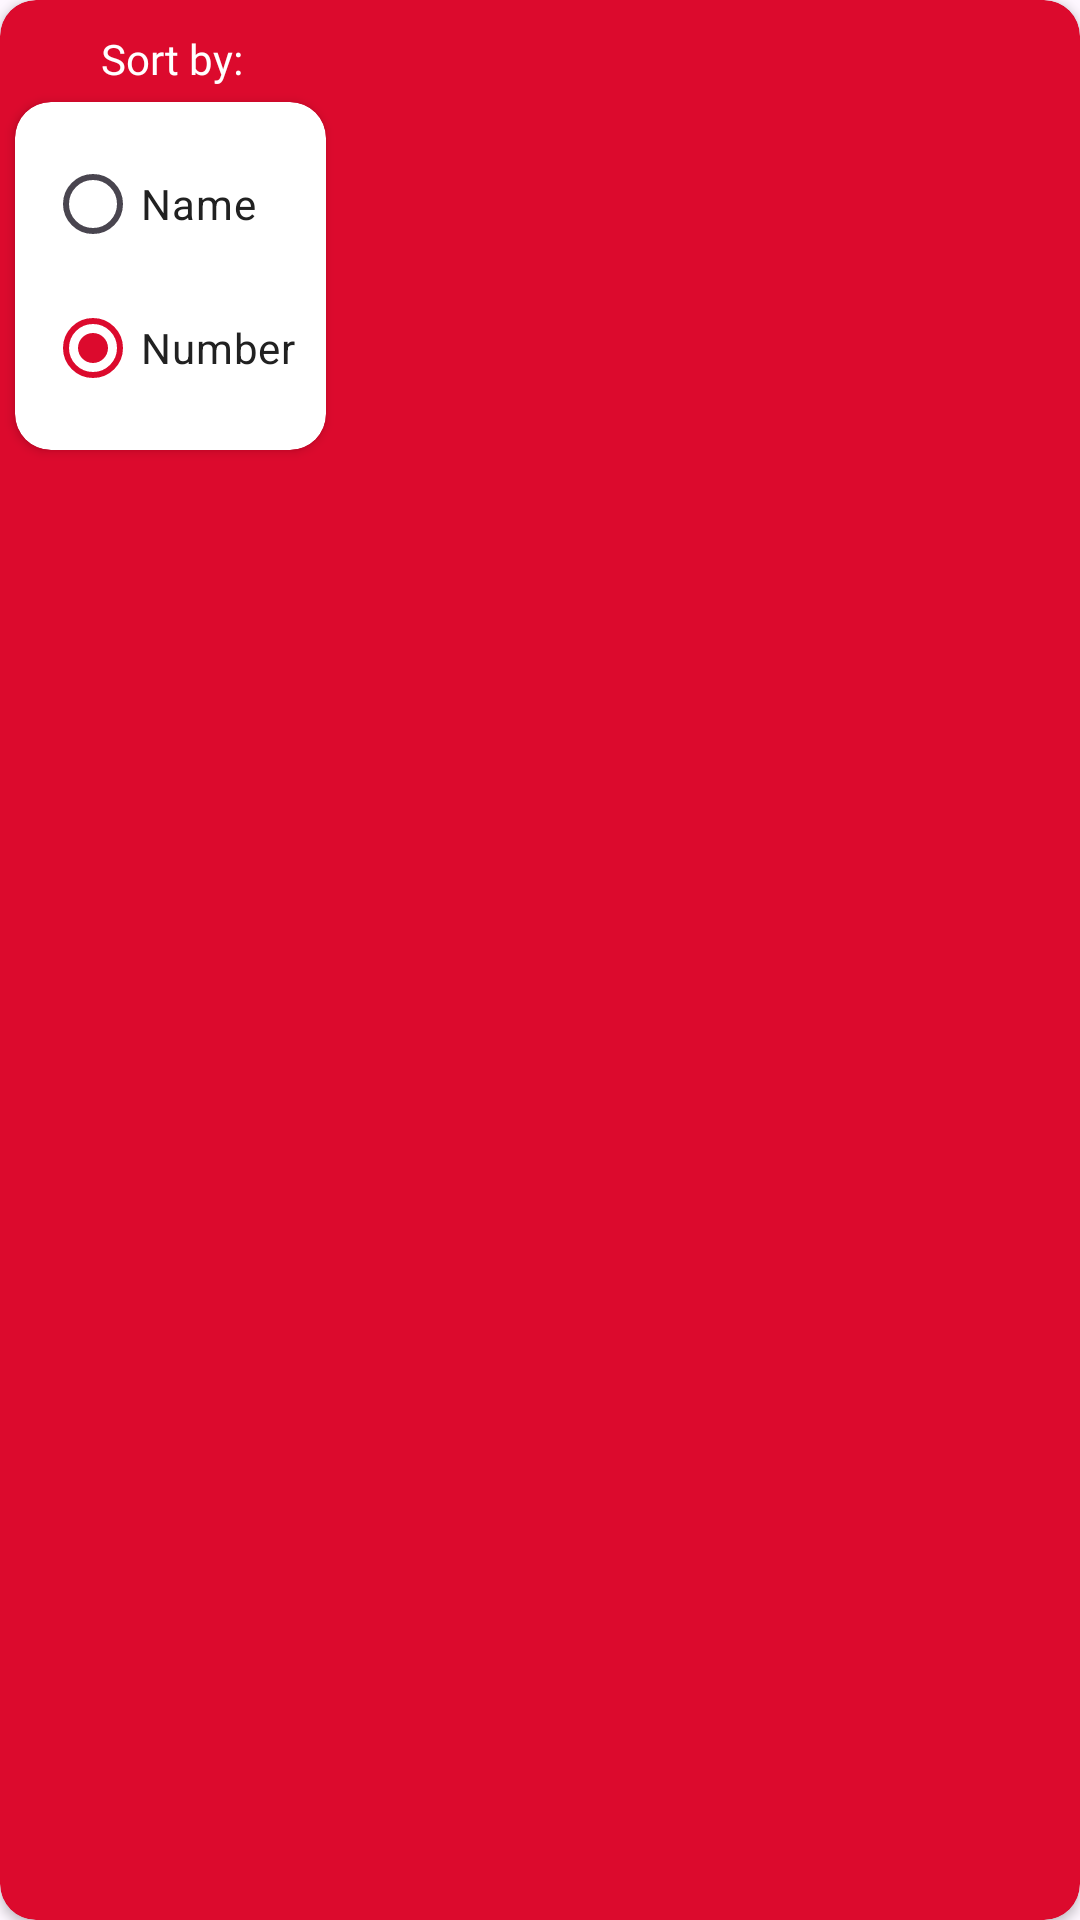

Layout XML and referenced resources for this Android screen:
<!-- AndroidManifest.xml: application theme Theme.PazaramaPokemonApp -->
<!-- res/layout/custom_alert_dialog.xml -->
<?xml version="1.0" encoding="utf-8"?>
<androidx.cardview.widget.CardView
    android:id="@+id/sort_alert_card_view"
    xmlns:android="http://schemas.android.com/apk/res/android"
    xmlns:app="http://schemas.android.com/apk/res-auto"
    xmlns:tools="http://schemas.android.com/tools"
    android:layout_width="wrap_content"
    android:layout_height="wrap_content"
    android:layout_gravity="center"
    android:backgroundTint="@color/primary"
    app:cardCornerRadius="12dp">

    <androidx.constraintlayout.widget.ConstraintLayout
        android:layout_width="wrap_content"
        android:layout_height="wrap_content">

        <TextView
            android:id="@+id/sort_by_text"
            android:layout_width="wrap_content"
            android:layout_height="wrap_content"
            android:layout_gravity="center"
            android:autoSizeTextType="uniform"
            android:fontFamily="@font/poppins_bold"
            android:maxLines="1"
            android:text="Sort by:"
            android:layout_marginTop="10dp"
            android:textAlignment="center"
            android:textColor="@color/white"
            app:layout_constraintEnd_toEndOf="parent"
            app:layout_constraintStart_toStartOf="parent"
            app:layout_constraintTop_toTopOf="parent" />

        <androidx.cardview.widget.CardView
            android:id="@+id/sort_by_card_view"
            android:layout_width="wrap_content"
            android:layout_height="wrap_content"
            android:layout_margin="5dp"
            android:backgroundTint="@color/white"
            app:cardCornerRadius="12dp"
            app:layout_constraintBottom_toBottomOf="parent"
            app:layout_constraintEnd_toEndOf="parent"
            app:layout_constraintStart_toStartOf="parent"
            app:layout_constraintTop_toBottomOf="@+id/sort_by_text">

            <RadioGroup
                android:layout_width="match_parent"
                android:layout_height="match_parent"
                android:layout_margin="10dp"
                android:gravity="center"
                android:orientation="vertical">

                <RadioButton
                    android:id="@+id/radio_name"
                    android:layout_width="match_parent"
                    android:layout_height="wrap_content"
                    android:buttonTint="@color/primary"
                    android:text="Name"
                    android:textColor="@color/dark_gray" />

                <RadioButton
                    android:id="@+id/radio_number"
                    android:layout_width="wrap_content"
                    android:layout_height="wrap_content"
                    android:buttonTint="@color/primary"
                    android:checked="true"
                    android:text="Number"
                    android:textColor="@color/dark_gray" />
            </RadioGroup>

        </androidx.cardview.widget.CardView>
    </androidx.constraintlayout.widget.ConstraintLayout>
</androidx.cardview.widget.CardView>
<!-- resources referenced by this layout -->
<resources>
  <color name="dark_gray">#212121</color>
  <color name="primary">#DC0A2D</color>
  <color name="white">#FFFFFFFF</color>
  <style name="Theme.PazaramaPokemonApp" parent="Base.Theme.PazaramaPokemonApp" />
  <style name="Base.Theme.PazaramaPokemonApp" parent="Theme.Material3.DayNight.NoActionBar">
          
          
          <item name="colorPrimary">@color/primary</item>
  
      </style>
</resources>
